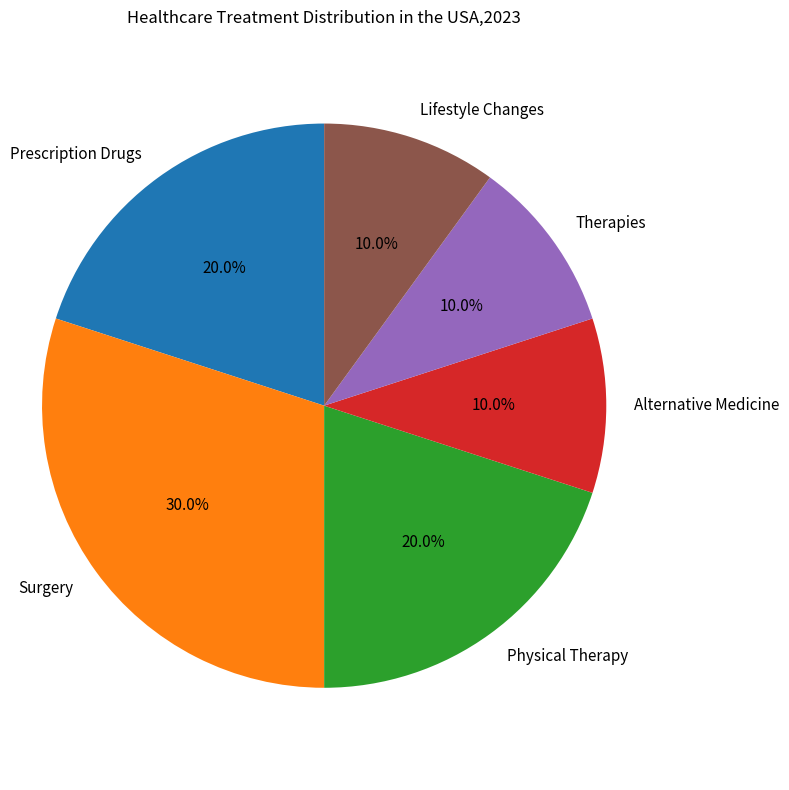

Write the Python code that produced this figure. (Note: this script raises an exception after producing the figure.)

import matplotlib.pyplot as plt
fig = plt.figure(figsize=(8,8))
ax = fig.add_subplot()
treatment_types = ('Prescription Drugs', 'Surgery', 'Physical Therapy', 'Alternative Medicine', 'Therapies', 'Lifestyle Changes')
percentages = (20,30,20,10,10,10)
ax.pie(percentages, labels=treatment_types, autopct='%1.1f%%', startangle=90, textprops={'fontsize': 11})
ax.axis('equal')
plt.title('Healthcare Treatment Distribution in the USA,2023')
plt.tight_layout()
plt.savefig('pie chart/png/214.png', bbox_inches='tight')
plt.clf()
